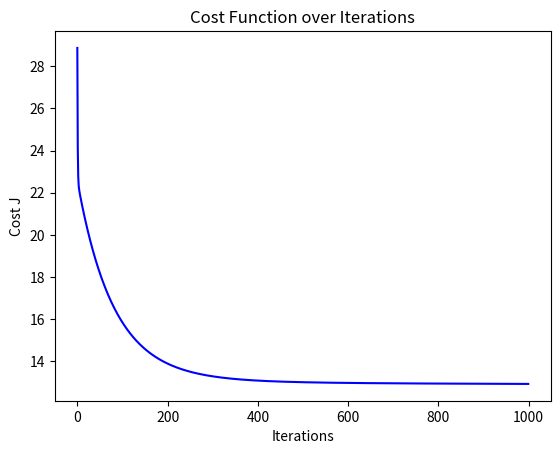
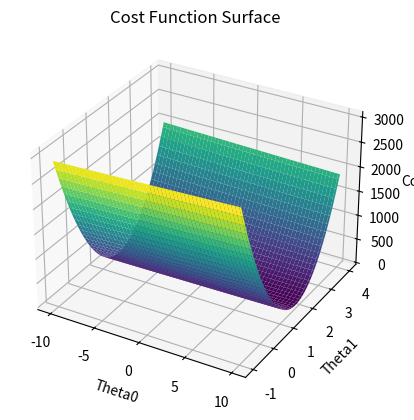

Python code for these plots, in order:
import numpy as np
import matplotlib.pyplot as plt
from mpl_toolkits.mplot3d import Axes3D

# Define the dataset
x = np.array([[1, 86226, 1, 1, 1, 2017, 1956, 5],
              [2, 13248, 2, 2, 1, 2021, 1330, 5],
              [3, 60343, 2, 2, 1, 2016, 2494, 5],
              [4, 2696, 2, 2, 2, 2018, 1199, 5],
              [5, 69414, 2, 1, 1, 2016, 1199, 5],
              [6, 49719, 2, 2, 1, 2017, 1197, 5],
              [6, 43688, 2, 2, 2, 2017, 1197, 5],
              [7, 14470, 1, 1, 1, 2021, 1498, 5],
              [8, 21429, 2, 2, 1, 2015, 1497, 5],
              [2, 31750, 2, 2, 2, 2017, 1498, 5],
              [9, 38203, 2, 1, 1, 2017, 1197, 5],
              [8, 110284, 2, 2, 1, 2014, 1497, 5],
              [10, 10381, 2, 1, 2, 2020, 1197, 5],
              [1, 32378, 2, 2, 1, 2019, 1368, 5],
              [8, 38906, 2, 1, 1, 2020, 1498, 5],
              [11, 59313, 2, 2, 2, 2016, 1197, 5],
              [12, 85627, 1, 1, 1, 2017, 1396, 5]])

y = np.array([10.03, 12.83, 16.40, 7.77, 5.15, 7.66, 7.58, 11.60, 6.99, 7.53, 6.43, 5.43, 8.62, 16.78, 10.03, 5.63, 6.67])

# Initialize parameters
theta = np.zeros((x.shape[1]))
alpha = 0.01
num_iters = 1000

# Compute the cost function
def compute_cost(x, y, theta):
    m = len(y)
    h = np.dot(x, theta)
    J = (1 / (2 * m)) * np.sum(np.square(h - y))
    return J

# Perform gradient descent to obtain the optimal parameters
def gradient_descent(x, y, theta, alpha, num_iters):
    m = len(y)
    J_history = np.zeros(num_iters)
    
    for iter in range(num_iters):
        h = np.dot(x, theta)
        gradient = (1 / m) * np.dot(x.T, (h - y))
        theta = theta - (alpha * gradient)
        J_history[iter] = compute_cost(x, y, theta)
    
    return theta, J_history

# Feature Scaling (optional)
# Feature Scaling (optional)
std_dev = x[:, 1:].std(axis=0)
std_dev[std_dev == 0] = 1  # Avoid division by zero, replace zero values with 1
x[:, 1:] = (x[:, 1:] - x[:, 1:].mean(axis=0)) / std_dev


# Obtain optimal parameters
theta, J_history = gradient_descent(x, y, theta, alpha, num_iters)

# Compute the cost using learned parameters
cost = compute_cost(x, y, theta)

# Plotting the cost function over iterations
plt.plot(range(num_iters), J_history, 'b')
plt.xlabel('Iterations')
plt.ylabel("Cost J")
plt.title('Cost Function over Iterations')

# Check convergence
convergence_threshold = 1e-5  # Set convergence threshold
converged = False

for i in range(1, len(J_history)):
    if abs(J_history[i] - J_history[i-1]) < convergence_threshold:
        converged = True
        print("Algorithm converged after", i, "iterations.")
        break

if not converged:
    print("Algorithm did not converge within the specified threshold.")

# Define a grid of theta values
theta0_vals = np.linspace(-10, 10, 100)
theta1_vals = np.linspace(-1, 4, 100)
theta0_mesh, theta1_mesh = np.meshgrid(theta0_vals, theta1_vals)

# Compute corresponding cost values over the grid
cost_mesh = np.zeros((len(theta0_vals), len(theta1_vals)))
for i in range(len(theta0_vals)):
    for j in range(len(theta1_vals)):
        theta_tmp = np.array([theta0_vals[i], 0, theta1_vals[j], 0, 0, 0, 0, 0])  # Ensure theta_tmp matches the dimensions of X
        cost_mesh[i, j] = compute_cost(x, y, theta_tmp)

# Plot the cost function surface
fig = plt.figure()
ax = fig.add_subplot(111, projection='3d')
ax.plot_surface(theta0_mesh, theta1_mesh, cost_mesh, cmap='viridis')
ax.set_xlabel('Theta0')
ax.set_ylabel('Theta1')
ax.set_zlabel('Cost')
plt.title('Cost Function Surface')
plt.show()

# Print the learned parameters
print("Learned parameters (theta):", theta)
print("Cost function computed using learned parameters:", cost)
